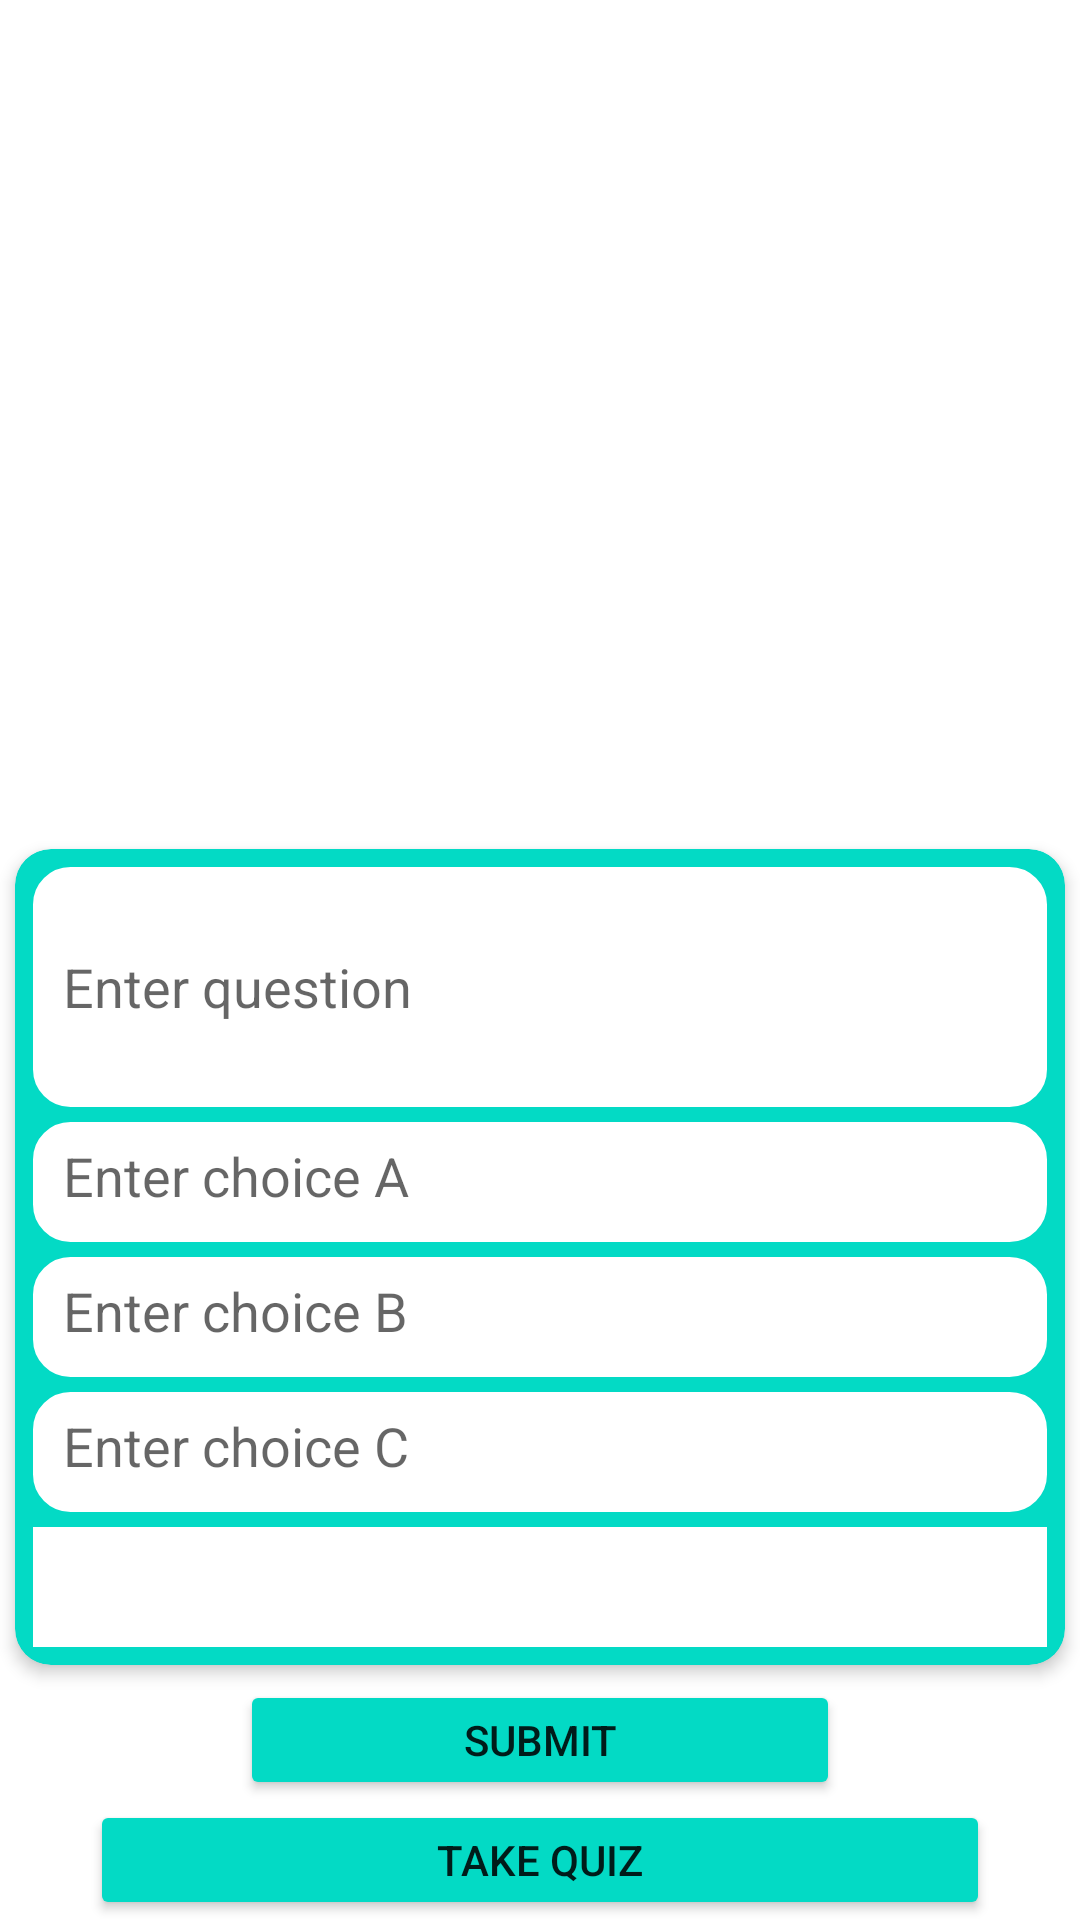

This screen was rendered from an Android layout file. Write that file and the resources it references.
<!-- AndroidManifest.xml: application theme Theme.QuestionaireMaker -->
<!-- res/layout/activity_main.xml -->
<?xml version="1.0" encoding="utf-8"?>
<androidx.constraintlayout.widget.ConstraintLayout xmlns:android="http://schemas.android.com/apk/res/android"
    xmlns:app="http://schemas.android.com/apk/res-auto"
    xmlns:tools="http://schemas.android.com/tools"
    android:layout_width="match_parent"
    android:layout_height="match_parent"
    tools:context=".MainActivity">

    <androidx.recyclerview.widget.RecyclerView
        android:id="@+id/recycler_view"
        android:layout_width="match_parent"
        android:layout_height="0dp"
        app:layout_constraintTop_toTopOf="parent"
        app:layout_constraintBottom_toTopOf="@+id/card_view">
    </androidx.recyclerview.widget.RecyclerView>

    <androidx.cardview.widget.CardView xmlns:android="http://schemas.android.com/apk/res/android"
        android:layout_width="match_parent"
        android:layout_height="wrap_content"
        xmlns:app="http://schemas.android.com/apk/res-auto"
        android:id="@+id/card_view"
        android:layout_margin="5dp"
        app:cardBackgroundColor="@color/teal_200"
        app:cardCornerRadius="12dp"
        app:cardElevation="3dp"
        app:contentPadding="4dp"
        app:layout_constraintBottom_toTopOf="@+id/submit_button">

        <androidx.constraintlayout.widget.ConstraintLayout
            android:id="@+id/relative_layout"
            android:layout_width="match_parent"
            android:layout_height="wrap_content"
            android:padding="2dp">
            <com.google.android.material.textfield.TextInputEditText
                android:id="@+id/text_question_input"
                android:layout_width="match_parent"
                android:layout_height="80dp"
                app:layout_constraintTop_toTopOf="parent"
                android:hint="Enter question"
                android:padding="10dp"
                android:background="@drawable/bordered_button"
                app:backgroundTint="@android:color/background_light"
                android:maxLines="3">
            </com.google.android.material.textfield.TextInputEditText>
            <com.google.android.material.textfield.TextInputEditText
                android:id="@+id/text_question_choice_a"
                android:layout_width="match_parent"
                android:layout_height="40dp"
                android:layout_marginVertical="5dp"
                app:layout_constraintTop_toBottomOf="@+id/text_question_input"
                android:hint="Enter choice A"
                android:padding="10dp"
                android:background="@drawable/bordered_button"
                app:backgroundTint="@android:color/background_light">
            </com.google.android.material.textfield.TextInputEditText>
            <com.google.android.material.textfield.TextInputEditText
                android:id="@+id/text_question_choice_b"
                android:layout_width="match_parent"
                android:layout_height="40dp"
                android:layout_marginVertical="5dp"
                app:layout_constraintTop_toBottomOf="@+id/text_question_choice_a"
                android:hint="Enter choice B"
                android:padding="10dp"
                android:background="@drawable/bordered_button"
                app:backgroundTint="@android:color/background_light">
            </com.google.android.material.textfield.TextInputEditText>
            <com.google.android.material.textfield.TextInputEditText
                android:id="@+id/text_question_choice_c"
                android:layout_width="match_parent"
                android:layout_height="40dp"
                android:layout_marginVertical="5dp"
                app:layout_constraintTop_toBottomOf="@+id/text_question_choice_b"
                android:hint="Enter choice C"
                android:padding="10dp"
                android:background="@drawable/bordered_button"
                app:backgroundTint="@android:color/background_light">
            </com.google.android.material.textfield.TextInputEditText>
            <Spinner
                android:id="@+id/spinner_choices"
                android:layout_width="match_parent"
                android:layout_height="40dp"
                android:background="@color/white"
                app:layout_constraintTop_toBottomOf="@+id/text_question_choice_c"
                android:layout_marginVertical="5dp"
                android:text="Submit">
            </Spinner>
        </androidx.constraintlayout.widget.ConstraintLayout>
    </androidx.cardview.widget.CardView>

    <Button
        android:id="@+id/submit_button"
        android:layout_width="200dp"
        android:layout_height="40dp"
        android:backgroundTint="@color/teal_200"
        android:text="Submit"
        app:layout_constraintLeft_toLeftOf="parent"
        app:layout_constraintRight_toRightOf="parent"
        app:layout_constraintBottom_toTopOf="@id/button_take_quiz">
    </Button>
    <Button
        android:id="@+id/button_take_quiz"
        android:layout_width="300dp"
        android:layout_height="40dp"
        android:backgroundTint="@color/teal_200"
        android:text="Take Quiz"
        app:layout_constraintLeft_toLeftOf="parent"
        app:layout_constraintRight_toRightOf="parent"
        app:layout_constraintBottom_toBottomOf="parent">
    </Button>

</androidx.constraintlayout.widget.ConstraintLayout>
<!-- resources referenced by this layout -->
<resources>
  <!-- drawable bordered_button (drawable) -->
  <?xml version="1.0" encoding="utf-8"?>
  <shape xmlns:android="http://schemas.android.com/apk/res/android"
      android:shape="rectangle">
      <corners
          android:radius="10dp">
      </corners>
      <stroke
          android:width="5dp"
          android:color="@color/cardview_dark_background">
      </stroke>
  </shape>
  <style name="Theme.QuestionaireMaker" parent="Theme.MaterialComponents.DayNight.DarkActionBar">
          
          <item name="colorPrimary">@color/purple_500</item>
          <item name="colorPrimaryVariant">@color/purple_700</item>
          <item name="colorOnPrimary">@color/white</item>
          
          <item name="colorSecondary">@color/teal_200</item>
          <item name="colorSecondaryVariant">@color/teal_700</item>
          <item name="colorOnSecondary">@color/black</item>
          
          <item name="android:statusBarColor" tools:targetApi="l">?attr/colorPrimaryVariant</item>
          
      </style>
  <!-- not gathered from this repository: default colours our renderer supplied (Android Studio template values) -->
  <color name="purple_500">#FF6200EE</color>
  <color name="purple_700">#FF3700B3</color>
  <color name="teal_200">#FF03DAC5</color>
  <color name="teal_700">#FF018786</color>
  <color name="black">#FF000000</color>
  <color name="white">#FFFFFFFF</color>
</resources>
